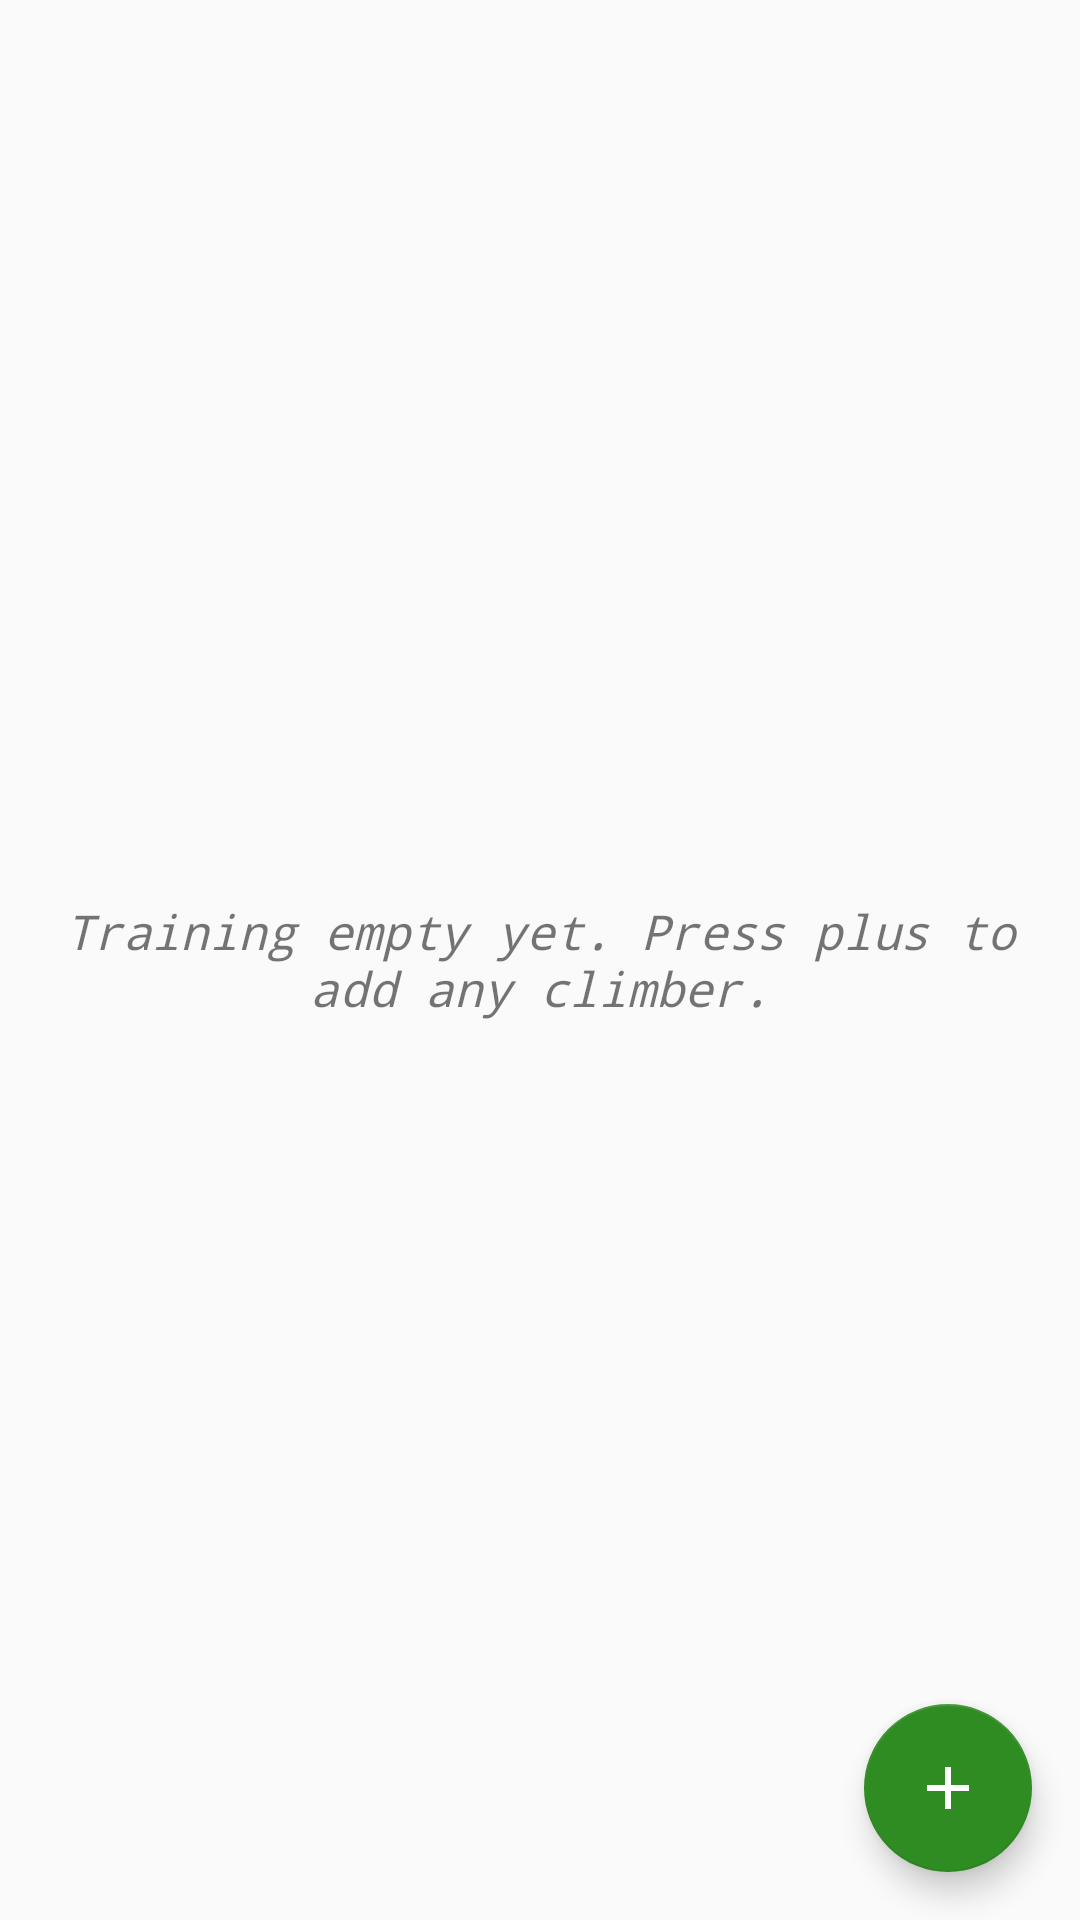

Android layout source for this screen:
<!-- AndroidManifest.xml: application theme AppTheme -->
<!-- res/layout/activity_training.xml -->
<?xml version="1.0" encoding="utf-8"?>
<android.support.constraint.ConstraintLayout xmlns:android="http://schemas.android.com/apk/res/android"
    xmlns:app="http://schemas.android.com/apk/res-auto"
    xmlns:tools="http://schemas.android.com/tools"
    android:layout_width="match_parent"
    android:layout_height="match_parent"
    tools:context=".TrainingActivity">

    <TextView
        android:id="@+id/empty_view"
        android:layout_width="wrap_content"
        android:layout_height="wrap_content"
        android:fontFamily="monospace"
        android:gravity="center"
        android:padding="@dimen/padding_empty_view"
        android:text="@string/empty_training"
        android:textSize="@dimen/text_size_empty_view"
        android:textStyle="italic"
        app:layout_constraintBottom_toBottomOf="parent"
        app:layout_constraintLeft_toLeftOf="parent"
        app:layout_constraintRight_toRightOf="parent"
        app:layout_constraintTop_toTopOf="parent"
        tools:targetApi="jelly_bean" />

    <ListView
        android:id="@+id/list_view_climbers_of_training"
        android:layout_width="match_parent"
        android:layout_height="match_parent" />

    <android.support.design.widget.FloatingActionButton
        android:id="@+id/fab"
        android:layout_width="wrap_content"
        android:layout_height="wrap_content"
        android:layout_margin="@dimen/fab_margin"
        android:src="@drawable/ic_add"
        app:layout_constraintBottom_toBottomOf="parent"
        app:layout_constraintRight_toRightOf="parent" />

</android.support.constraint.ConstraintLayout>
<!-- resources referenced by this layout -->
<resources>
  <dimen name="fab_margin">16dp</dimen>
  <dimen name="padding_empty_view">16dp</dimen>
  <dimen name="text_size_empty_view">16sp</dimen>
  <!-- drawable ic_add (drawable) -->
  <?xml version="1.0" encoding="utf-8"?>
  <vector xmlns:android="http://schemas.android.com/apk/res/android"
      android:viewportWidth="24"
      android:viewportHeight="24"
      android:width="24dp"
      android:height="24dp">
      <path
          android:pathData="M19 13l-6 0 0 6 -2 0 0 -6 -6 0 0 -2 6 0 0 -6 2 0 0 6 6 0 0 2z"
          android:fillColor="#fff" />
  </vector>
  <string name="empty_training">Training empty yet. Press plus to add any climber.</string>
  <style name="AppTheme" parent="Theme.AppCompat.Light.DarkActionBar">
          
          <item name="colorPrimary">@color/colorPrimary</item>
          <item name="colorPrimaryDark">@color/colorPrimaryDark</item>
          <item name="colorAccent">@color/colorAccent</item>
      </style>
  <color name="colorPrimary">#bf7f57</color>
  <color name="colorPrimaryDark">#ac5d30</color>
  <color name="colorAccent">#2f8c23</color>
</resources>
